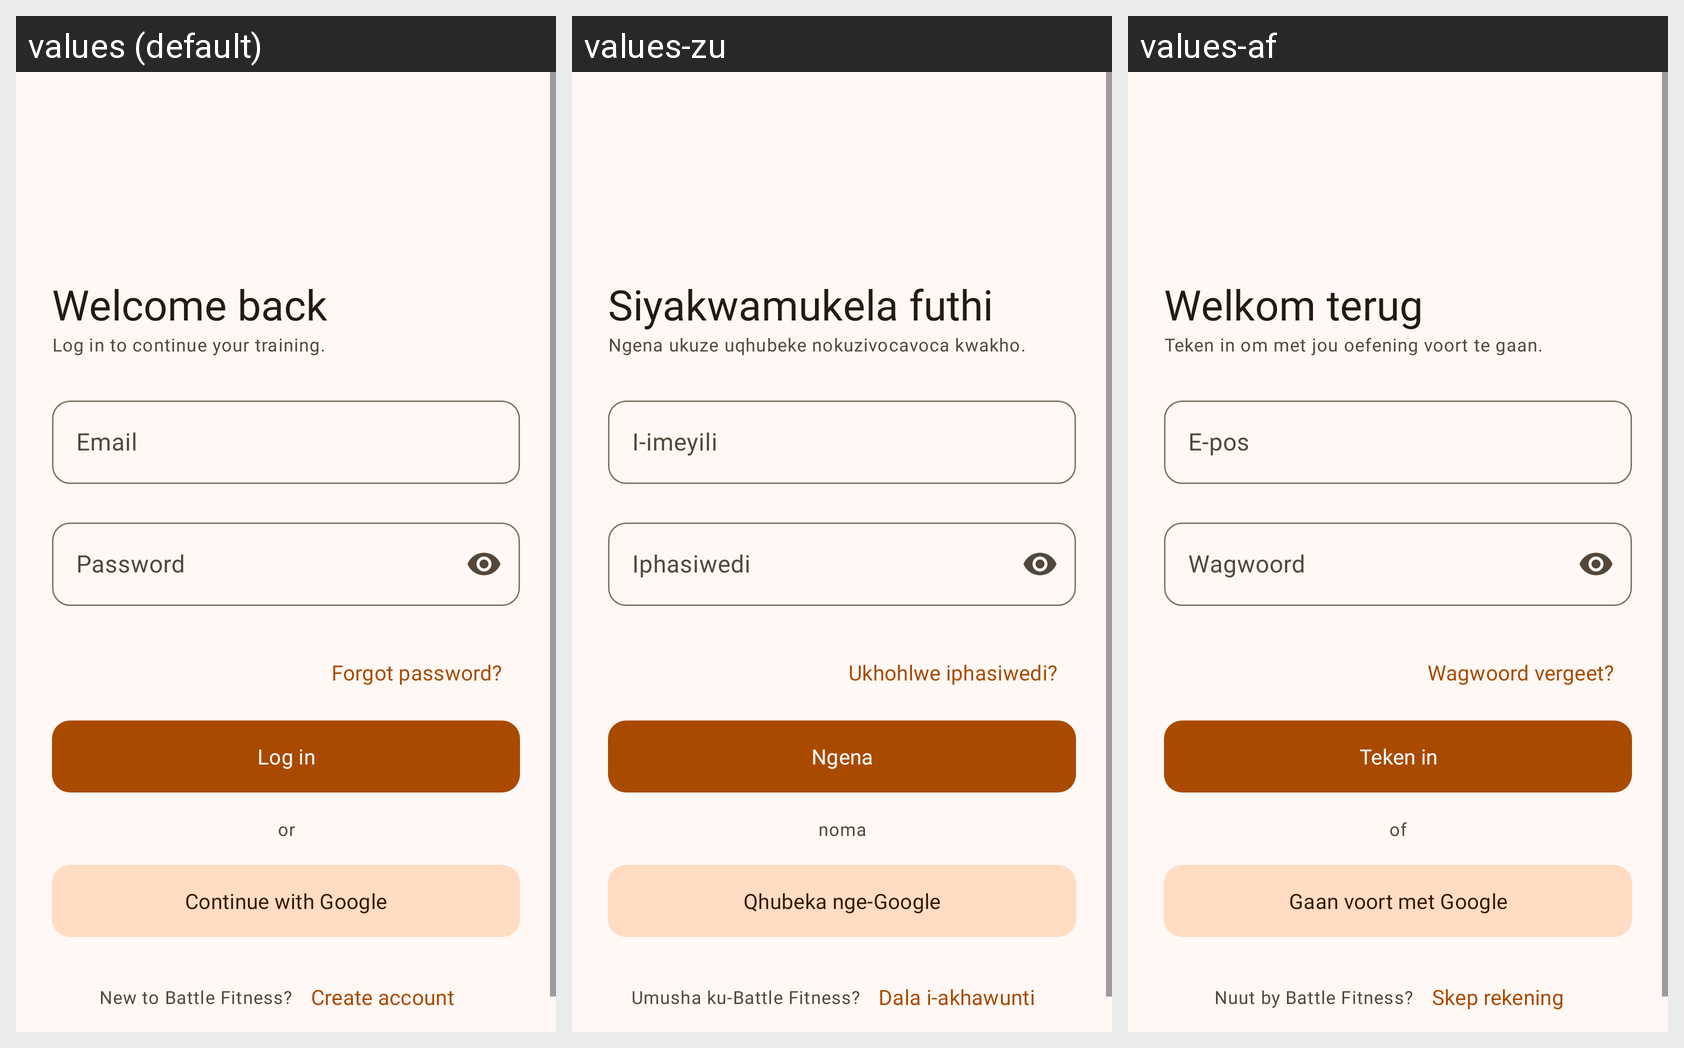

Strings drawn on this Android screen and how each of the app's shown locales translates them:
Android screen res/layout/fragment_login.xml rendered under 3 locales, left to right: values (default), values-zu, values-af. Device: Nexus 5 (rendered at 1080×1920; each locale shown at half size, 540×960, under a caption strip naming it); theme Theme.BattleFitness.
Strings drawn on this screen, with the default value and each locale's value (text and hints the layout hard-codes, and strings that could not be matched under every locale, appear in the picture but are not listed):

login_welcome_title
  values: Welcome back
  values-zu: Siyakwamukela futhi
  values-af: Welkom terug

login_welcome_subtitle
  values: Log in to continue your training.
  values-zu: Ngena ukuze uqhubeke nokuzivocavoca kwakho.
  values-af: Teken in om met jou oefening voort te gaan.

field_email
  values: Email
  values-zu: I-imeyili
  values-af: E-pos

field_password
  values: Password
  values-zu: Iphasiwedi
  values-af: Wagwoord

login_forgot
  values: Forgot password?
  values-zu: Ukhohlwe iphasiwedi?
  values-af: Wagwoord vergeet?

btn_login
  values: Log in
  values-zu: Ngena
  values-af: Teken in

login_or
  values: or
  values-zu: noma
  values-af: of

btn_continue_google
  values: Continue with Google
  values-zu: Qhubeka nge-Google
  values-af: Gaan voort met Google

login_new_here
  values: New to Battle Fitness?
  values-zu: Umusha ku-Battle Fitness?
  values-af: Nuut by Battle Fitness?

btn_create_account
  values: Create account
  values-zu: Dala i-akhawunti
  values-af: Skep rekening
